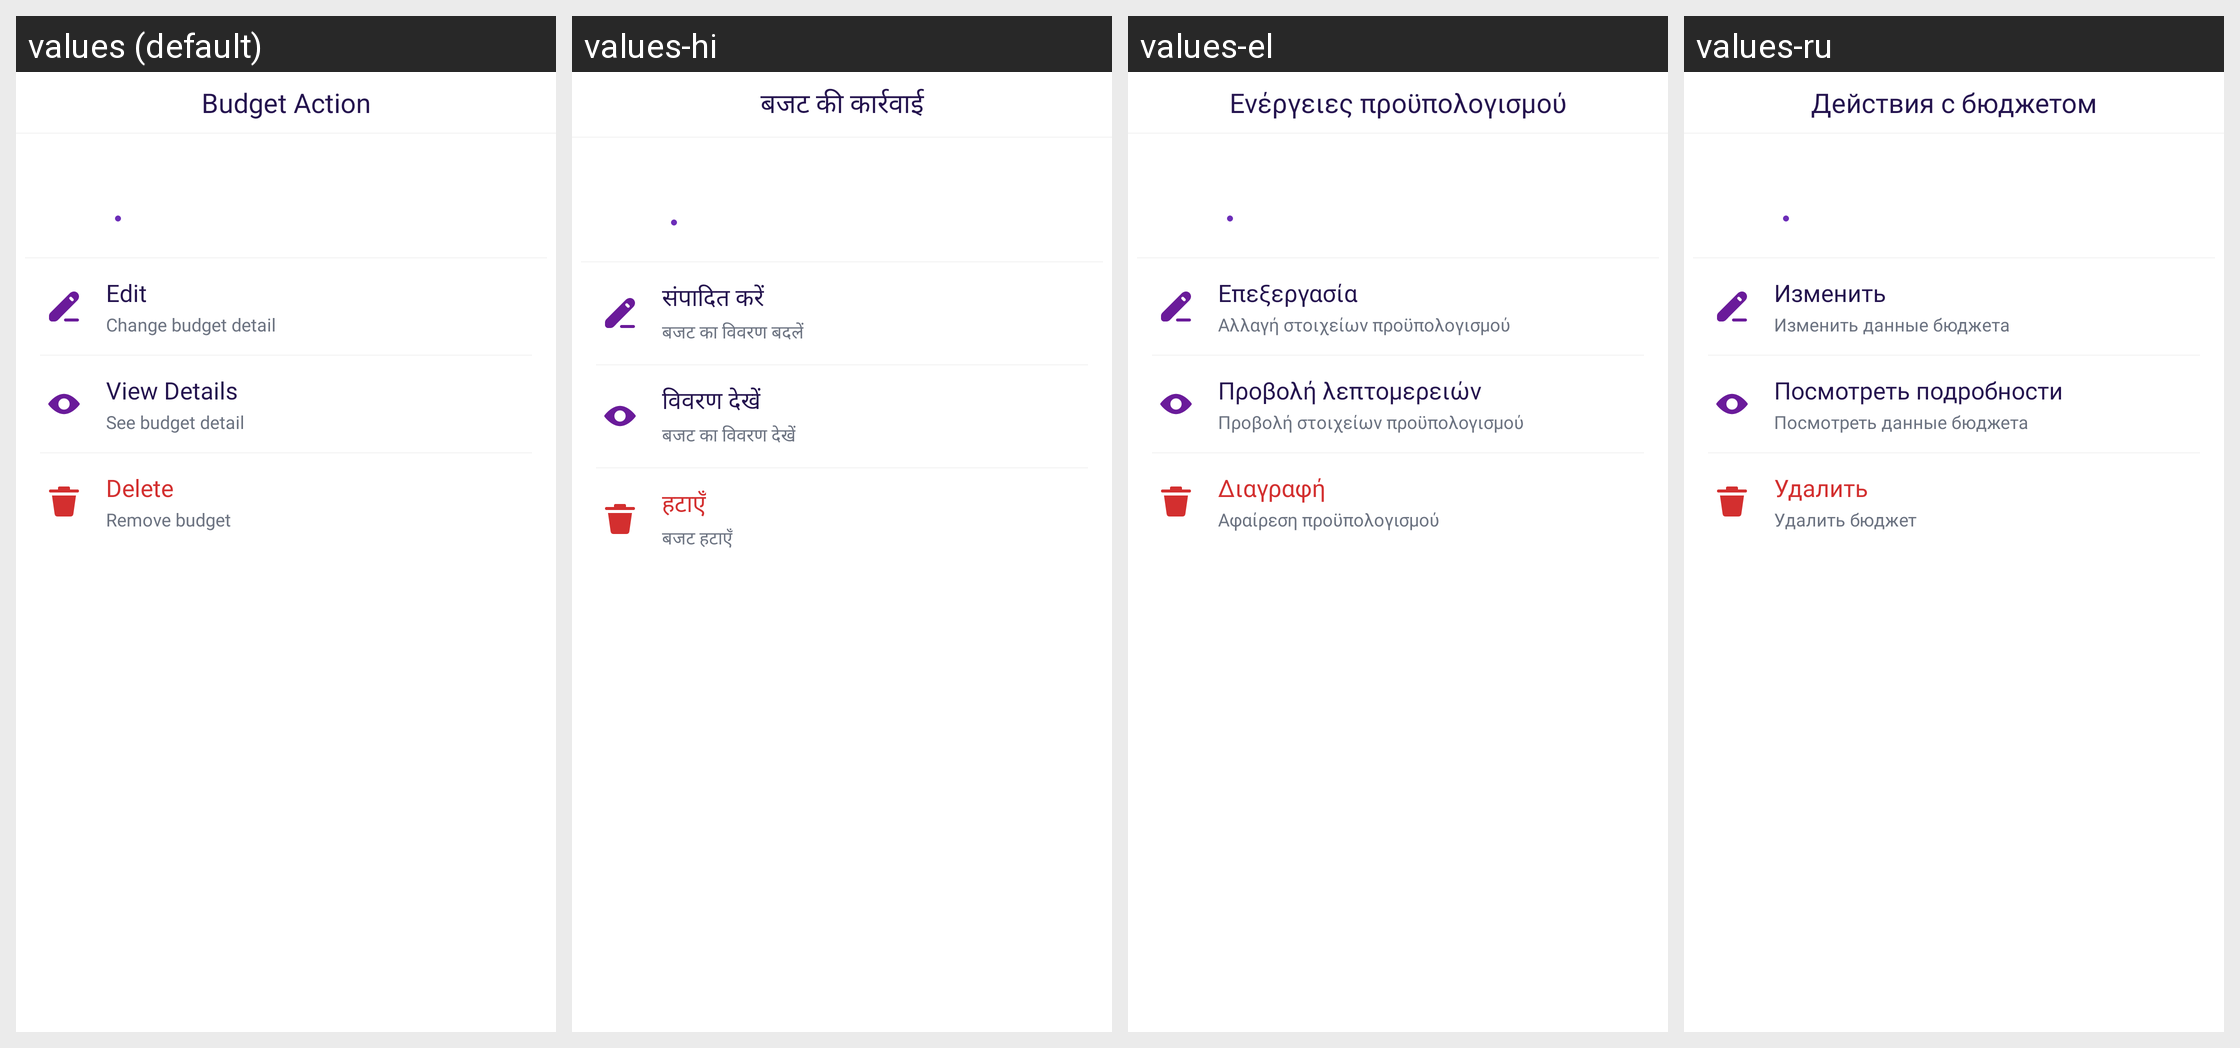

This grid shows one Android layout under several languages. Give, for every string resource on the screen, its name, the default text and each shown locale's text.
Android screen res/layout/bottom_budget_options.xml rendered under 4 locales, left to right: values (default), values-hi, values-el, values-ru. Device: Nexus 5 (rendered at 1080×1920; each locale shown at half size, 540×960, under a caption strip naming it); theme Theme.MoneyTracker.
Other locales in the repository, not shown: values-ar, values-bn, values-cs, values-de, values-es, values-fa, values-fr, values-in, values-it, values-ja, values-kn, values-ko, values-ml, values-ms, values-pl, values-pt-rBR, values-ro, values-ta-rIN, values-te, values-th, values-tr, values-uk, values-vi, values-zh-rCN, values-zh-rTW.
Strings drawn on this screen, with the default value and each locale's value (text and hints the layout hard-codes, and strings that could not be matched under every locale, appear in the picture but are not listed):

budget_action
  values: Budget Action
  values-hi: बजट की कार्रवाई
  values-el: Ενέργειες προϋπολογισμού
  values-ru: Действия с бюджетом

text_edit
  values: Edit
  values-hi: संपादित करें
  values-el: Επεξεργασία
  values-ru: Изменить

change_budget_detail
  values: Change budget detail
  values-hi: बजट का विवरण बदलें
  values-el: Αλλαγή στοιχείων προϋπολογισμού
  values-ru: Изменить данные бюджета

view_details
  values: View Details
  values-hi: विवरण देखें
  values-el: Προβολή λεπτομερειών
  values-ru: Посмотреть подробности

see_budget_detail
  values: See budget detail
  values-hi: बजट का विवरण देखें
  values-el: Προβολή στοιχείων προϋπολογισμού
  values-ru: Посмотреть данные бюджета

delete
  values: Delete
  values-hi: हटाएँ
  values-el: Διαγραφή
  values-ru: Удалить

remove_budget
  values: Remove budget
  values-hi: बजट हटाएँ
  values-el: Αφαίρεση προϋπολογισμού
  values-ru: Удалить бюджет
